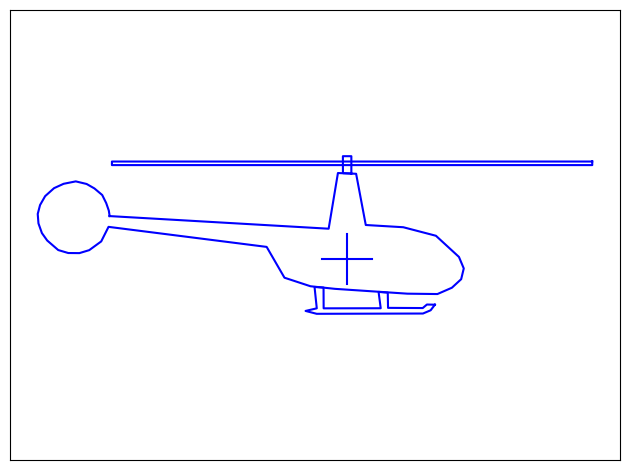

Here is the Python script that generated this plot:
import matplotlib.pyplot as plt
import numpy as np

__helicopter = [
    [[-0.8538541 , 0.15147194],
     [-0.06540896, 0.1060361 ],
     [-0.03200028, 0.30648828],
     [ 0.03348076, 0.30381558],
     [ 0.06822578, 0.11939964],
     [ 0.20319694, 0.11138154],
     [ 0.3207955 , 0.08064552],
     [ 0.40364908, 0.00447374],
     [ 0.42102156,-0.03695308],
     [ 0.41166718,-0.07570714],
     [ 0.37825844,-0.10644314],
     [ 0.32614092,-0.12916106],
     [ 0.21789676,-0.12782466],
     [-0.04269104,-0.11045212],
     [-0.13089   ,-0.10109772],
     [-0.22443434,-0.07036172],
     [-0.28857902, 0.04055516],
     [-0.8578631 , 0.11271794],
     [-0.8842559 , 0.06026624],
     [-0.9273531 , 0.02886212],
     [-0.9627663 , 0.0181713 ],
     [-1.0028567 , 0.0185051 ],
     [-1.0389381 , 0.02919586],
     [-1.0786945 , 0.06360684],
     [-1.0977375 , 0.09033376],
     [-1.1100987 , 0.1250788 ],
     [-1.1127713 , 0.1591557 ],
     [-1.1044193 , 0.19122802],
     [-1.0860445 , 0.22330038],
     [-1.0539721 , 0.25203184],
     [-1.0195611 , 0.26773392],
     [-0.9757957 , 0.27642018],
     [-0.9367075 , 0.26706576],
     [-0.9086443 , 0.25102958],
     [-0.8805809 , 0.22730942],
     [-0.8662153 , 0.19824386],
     [-0.8568609 , 0.17118282],
     [-0.8538541 , 0.15147194]],
    [[ 0.3172041 ,-0.1674975 ],
     [ 0.28838906,-0.1669129 ],
     [ 0.27327162,-0.1796082 ],
     [ 0.14840666,-0.17894   ],
     [ 0.14740446,-0.12414976],
     [ 0.11432984,-0.12147706],
     [ 0.12201382,-0.18027636],
     [-0.08344958,-0.18061016],
     [-0.08378338,-0.10577472],
     [-0.11618982,-0.10377018],
     [-0.10817172,-0.18061016],
     [-0.14859624,-0.18996462],
     [-0.10850578,-0.2003213 ],
     [ 0.2740237 ,-0.1993191 ],
     [ 0.30175288,-0.18762606],
     [ 0.3172041 ,-0.1674975 ]],
    [[ 0.01632178, 0.30475262],
     [ 0.01632178, 0.3671187 ],
     [-0.01415256, 0.3671187 ],
     [-0.01398456, 0.3059768 ],
     [ 0.01632178, 0.30475262]],
    [[ 0.8833978 , 0.34791506],
     [-0.8457001 , 0.34791506],
     [-0.8457001 , 0.33505272],
     [ 0.8836484 , 0.33505272],
     [ 0.8833978 , 0.34791506]],
    [[ 0.00047876, 0.08595646],
     [ 0.00047876,-0.09404354]],
    [[-0.08952124,-0.00404354],
     [ 0.09047876,-0.00404354]]
]


def rotmat(ϕ):
    return np.array([
        [np.cos(ϕ), -np.sin(ϕ)], 
        [np.sin(ϕ), np.cos(ϕ)], 
    ])


def transform(pts, dx, dy, scale, ϕ):
    R = rotmat(ϕ) * scale
    d = np.array([[dx], [dy]])
    return (R @ np.array(pts).T + d).T


def plot_cont(c, dx, dy, ϕ, *wargs, **kwargs):
    ct = transform(c, dx, dy, 1, ϕ)
    return plt.plot(ct[:,0], ct[:,1], *wargs, **kwargs)


def plot_helicopter(x, y, ϕ, scale=1):
    plots = []
    for c in __helicopter:
        c = np.array(c)
        p = plot_cont(c * scale, x, y, ϕ, 'b')
        plots += [p]
    return plots


if __name__ == '__main__':
    plt.axis('equal')
    plot_helicopter(0, 0, 0)
    plt.grid(True)
    plt.xticks([])
    plt.yticks([])
    plt.tight_layout()
    plt.show()
